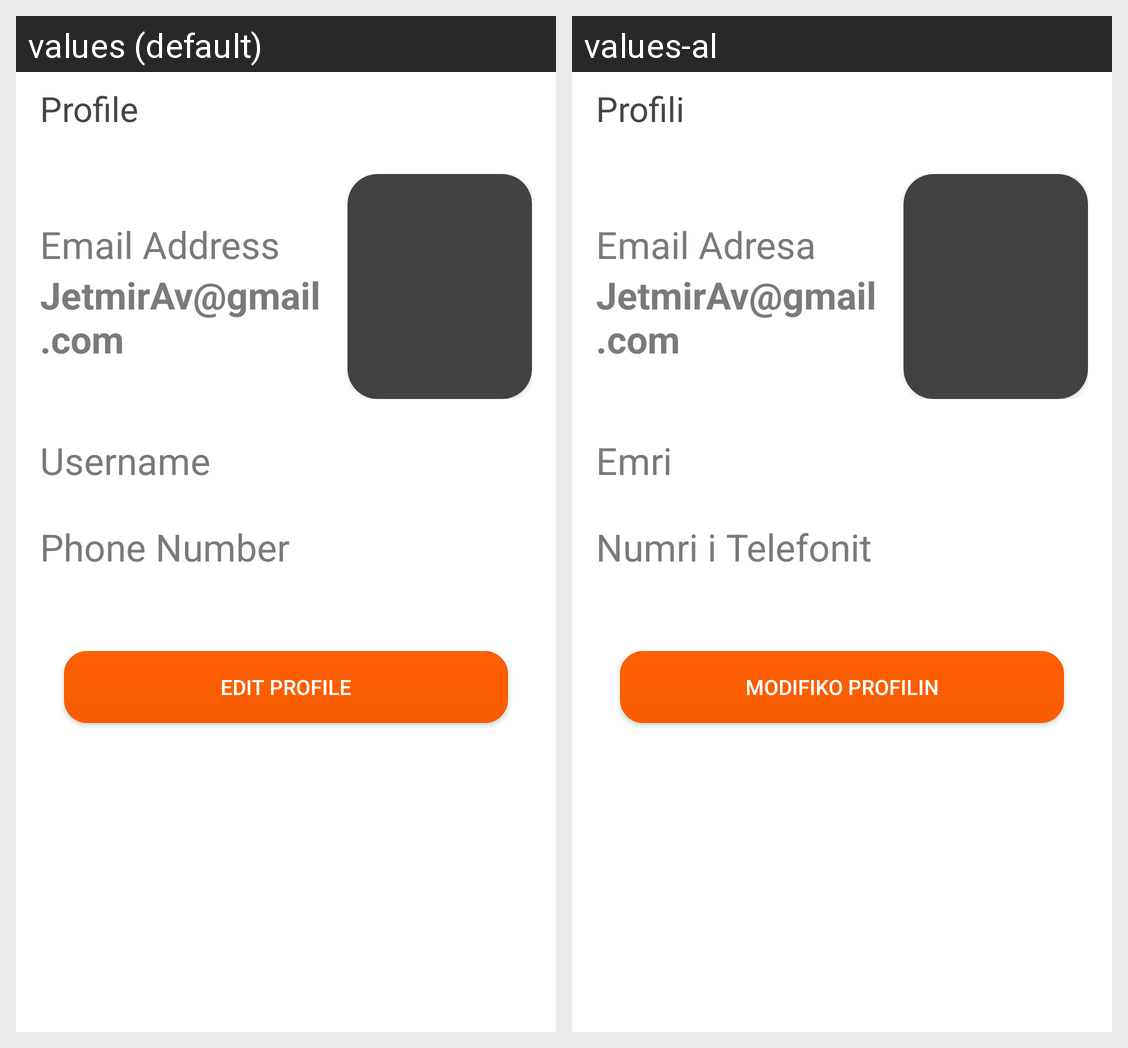

Locale-by-locale string values for the Android screen shown in this grid:
Android screen res/layout/profile_fragment.xml rendered under 2 locales, left to right: values (default), values-al. Device: Nexus 5 (rendered at 1080×1920; each locale shown at half size, 540×960, under a caption strip naming it); theme AppTheme.
Strings drawn on this screen, with the default value and each locale's value (text and hints the layout hard-codes, and strings that could not be matched under every locale, appear in the picture but are not listed):

profile_icon
  values: Profile
  values-al: Profili

email
  values: Email Address
  values-al: Email Adresa

edit_profile
  values: Edit profile
  values-al: Modifiko Profilin

username
  values: Username
  values-al: Emri

phone_number
  values: Phone Number
  values-al: Numri i Telefonit
